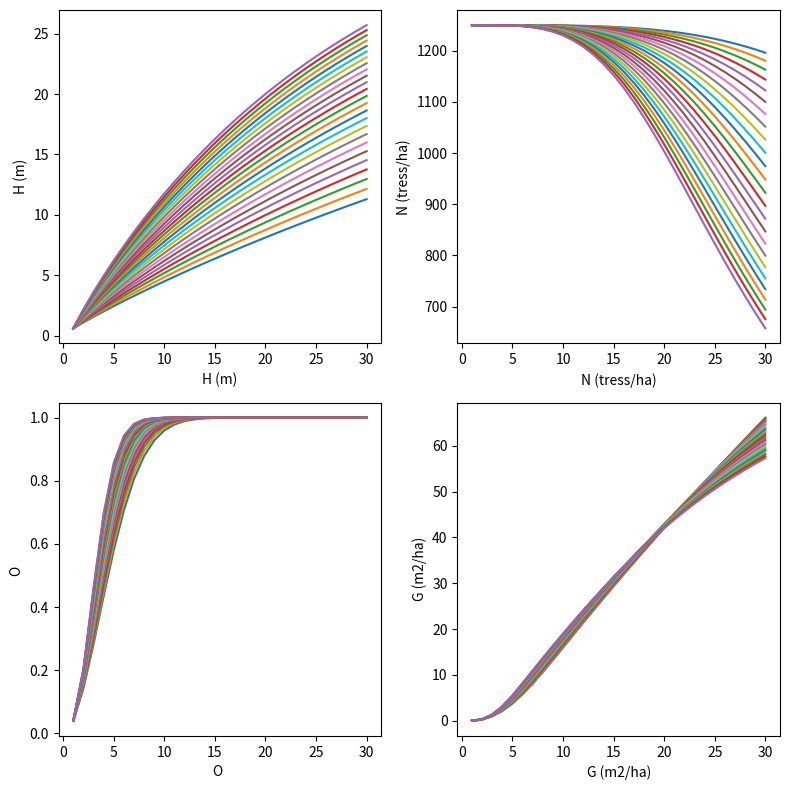

Python code for this plot:
# -*- coding: utf-8 -*-

"""
[redacted]
"""
import numpy as np
import matplotlib.pyplot as plt
from scipy.integrate import odeint


def LobDyn(state, t):
    """
    Modelo presentado por garcia en:

    García, Oscar, Harold E. Burkhart, and Ralph L. Amateis. 2011.
    “A Biologically-Consistent Stand Growth Model for Loblolly
    Pine in the Piedmont Physiographic Region, USA.”
    Forest Ecology and Management 262(11): 2035–41.
    """
    global q, p
    H, N, O, W = state
    dHdt = q*(48.76/(H**0.07860) - 0.9271*H)
    dNdH = -1.754*10**-11 * (H**3.642) * (N**2.518) / (p**3.037)
    dOdH = 0.1344*p*H*(1.0 - O)
    dWdH = 0.2474*p*O*H*(N**0.4) + 0.4*(W/N)*dNdH
    return dHdt, dNdH, dOdH, dWdH


t = np.arange(1, 31, 1)
state0 = [1.3, 1600, 1600/40000, 0]
q = 0.0224452084897823
p = 1
statest = odeint(LobDyn, state0, t, full_output=True)[0]

fig ,ax = plt.subplots(2,2,figsize=(8,8))
ax[0][0].set_ylabel("H (m)")
ax[0][1].set_ylabel("N (tress/ha)")
ax[1][0].set_ylabel("O ")
ax[1][1].set_ylabel("G (m2/ha)")
ax[0][0].set_xlabel("H (m)")
ax[0][1].set_xlabel("N (tress/ha)")
ax[1][0].set_xlabel("O ")
ax[1][1].set_xlabel("G (m2/ha)")

for q in np.arange(0.01,0.035,0.001):
    states = odeint(LobDyn, [0.6, 1250, 0.04, 0], t, full_output=True)[0]
    #el area basal se obtiene desde la relacion W = G*H
    #se requiere revisar salida ya que no coincide con
    #implementacion excel.
    ax[0][0].plot(t,states[:,0])
    ax[0][1].plot(t,states[:,1])
    ax[1][0].plot(t,states[:,2])
    ax[1][1].plot(t,states[:,3]/states[:,0])

plt.tight_layout()
